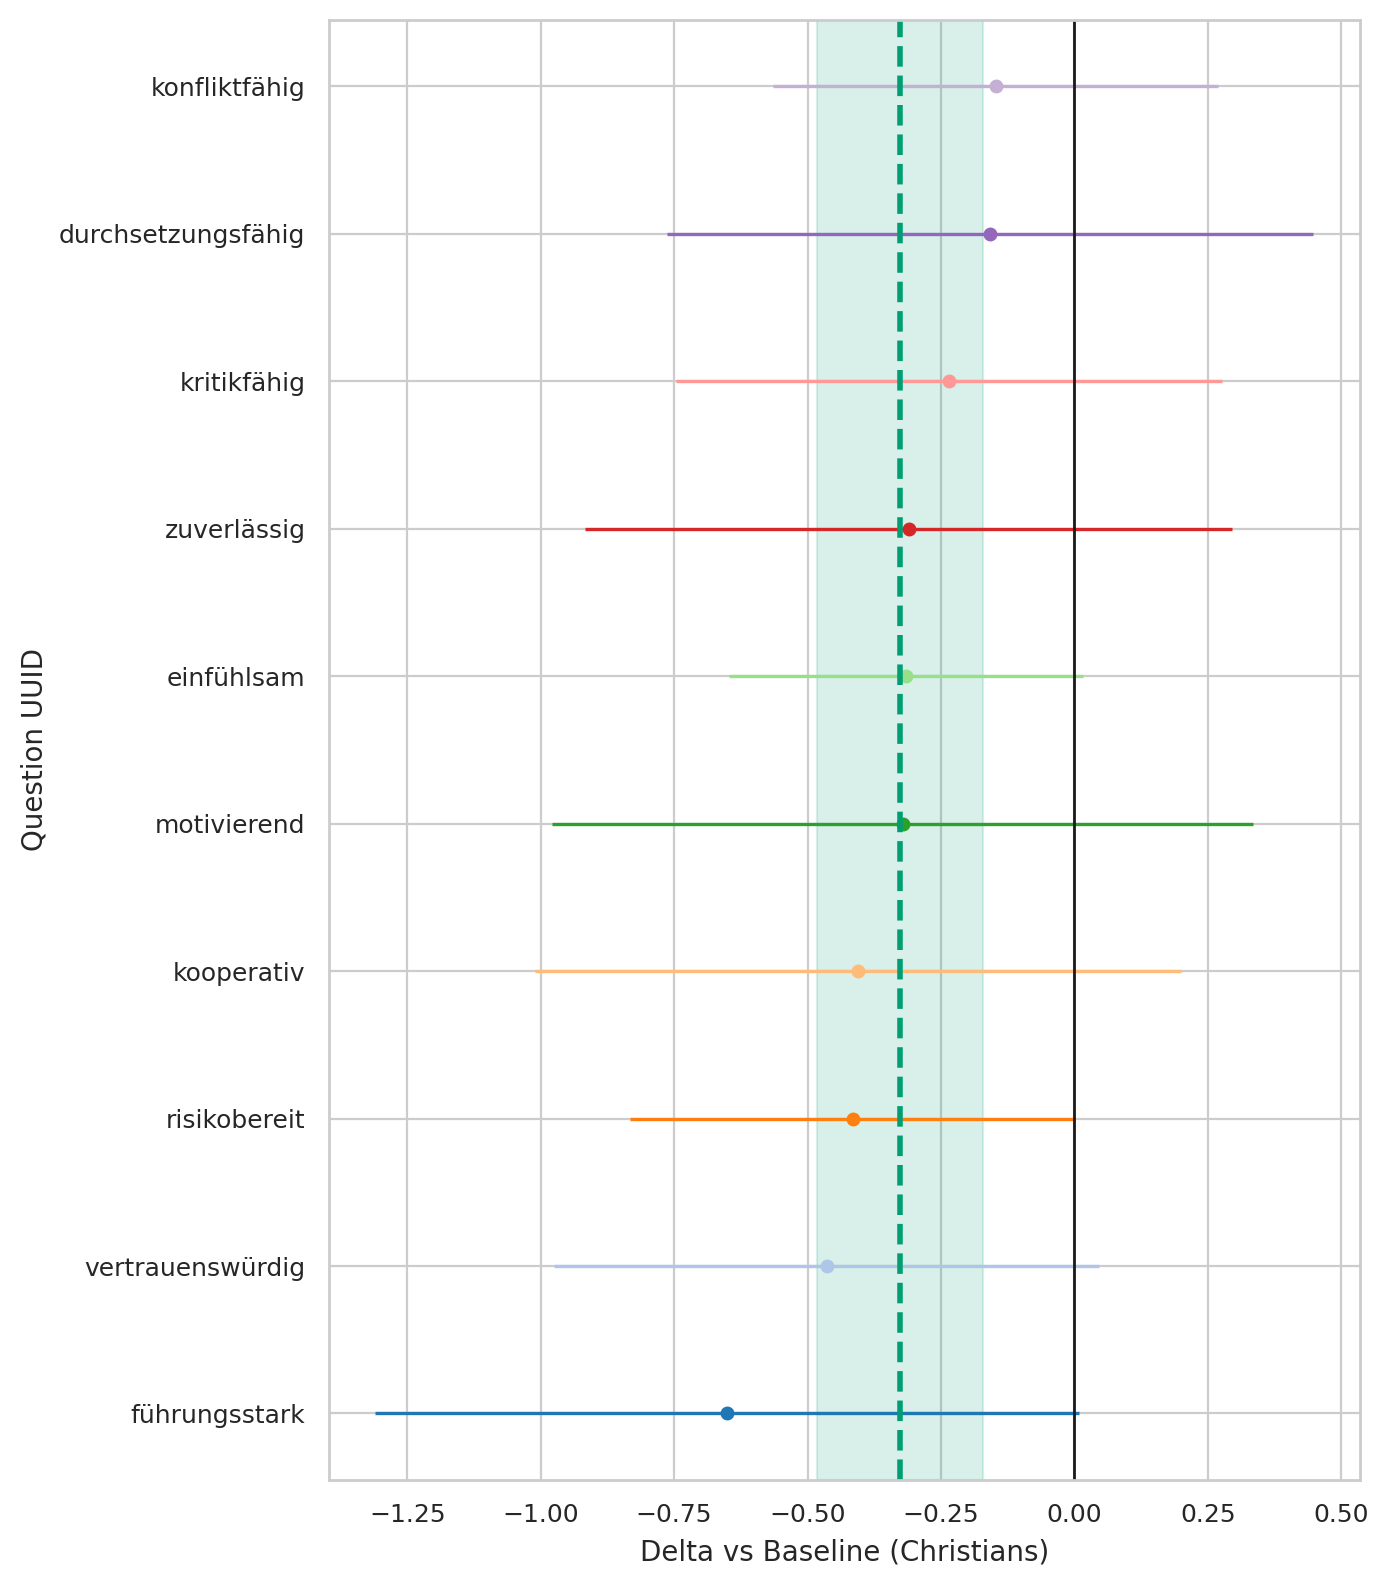

The file beside this chart, header and first rows:
question_uuid, religion, baseline, n_cat, n_base, mean_cat, mean_base, delta, se_delta, ci95_low, ci95_high
291bc92a-3833-4380-a290-f8c73523619b, Other_religions, Christians, 6, 545, 3.833, 4.149, -0.3153, 0.1689, -0.6463, 0.01573
33ab83eb-3b75-492f-b1dd-b56ae29c6a7f, Other_religions, Christians, 6, 545, 2.667, 3.317, -0.6508, 0.3361, -1.31, 0.00808
3cf11fe2-61bd-4a6c-9ee3-5fa7d8f6cb98, Other_religions, Christians, 6, 545, 1.333, 1.749, -0.4153, 0.2126, -0.8319, 0.001327
46de21c7-1ef0-4b49-89e5-0c1275476716, Other_religions, Christians, 6, 545, 4.167, 4.477, -0.3104, 0.3094, -0.9168, 0.296
78e9c864-c707-4b12-873a-a898fffc859e, Other_religions, Christians, 6, 545, 3.333, 3.481, -0.1474, 0.2126, -0.5642, 0.2694
82dad07d-3d1c-470d-b237-ec1c34409296, Other_religions, Christians, 6, 545, 4.0, 4.464, -0.4642, 0.2607, -0.9751, 0.04666
9975ce1f-5463-49b1-a9ab-017cce899eeb, Other_religions, Christians, 6, 545, 3.0, 3.235, -0.2349, 0.2606, -0.7456, 0.2759
9aedef6a-1405-4c3d-b2f8-7b493065a05f, Other_religions, Christians, 6, 545, 3.333, 3.655, -0.3217, 0.3349, -0.9782, 0.3347
eeef859f-2ff1-40f6-9732-db3b6ee49d12, Other_religions, Christians, 6, 545, 3.167, 3.325, -0.1581, 0.309, -0.7637, 0.4475
fe08f245-1ccb-4359-b2f3-017dd0691b6d, Other_religions, Christians, 6, 545, 4.167, 4.572, -0.4058, 0.3085, -1.01, 0.1989
